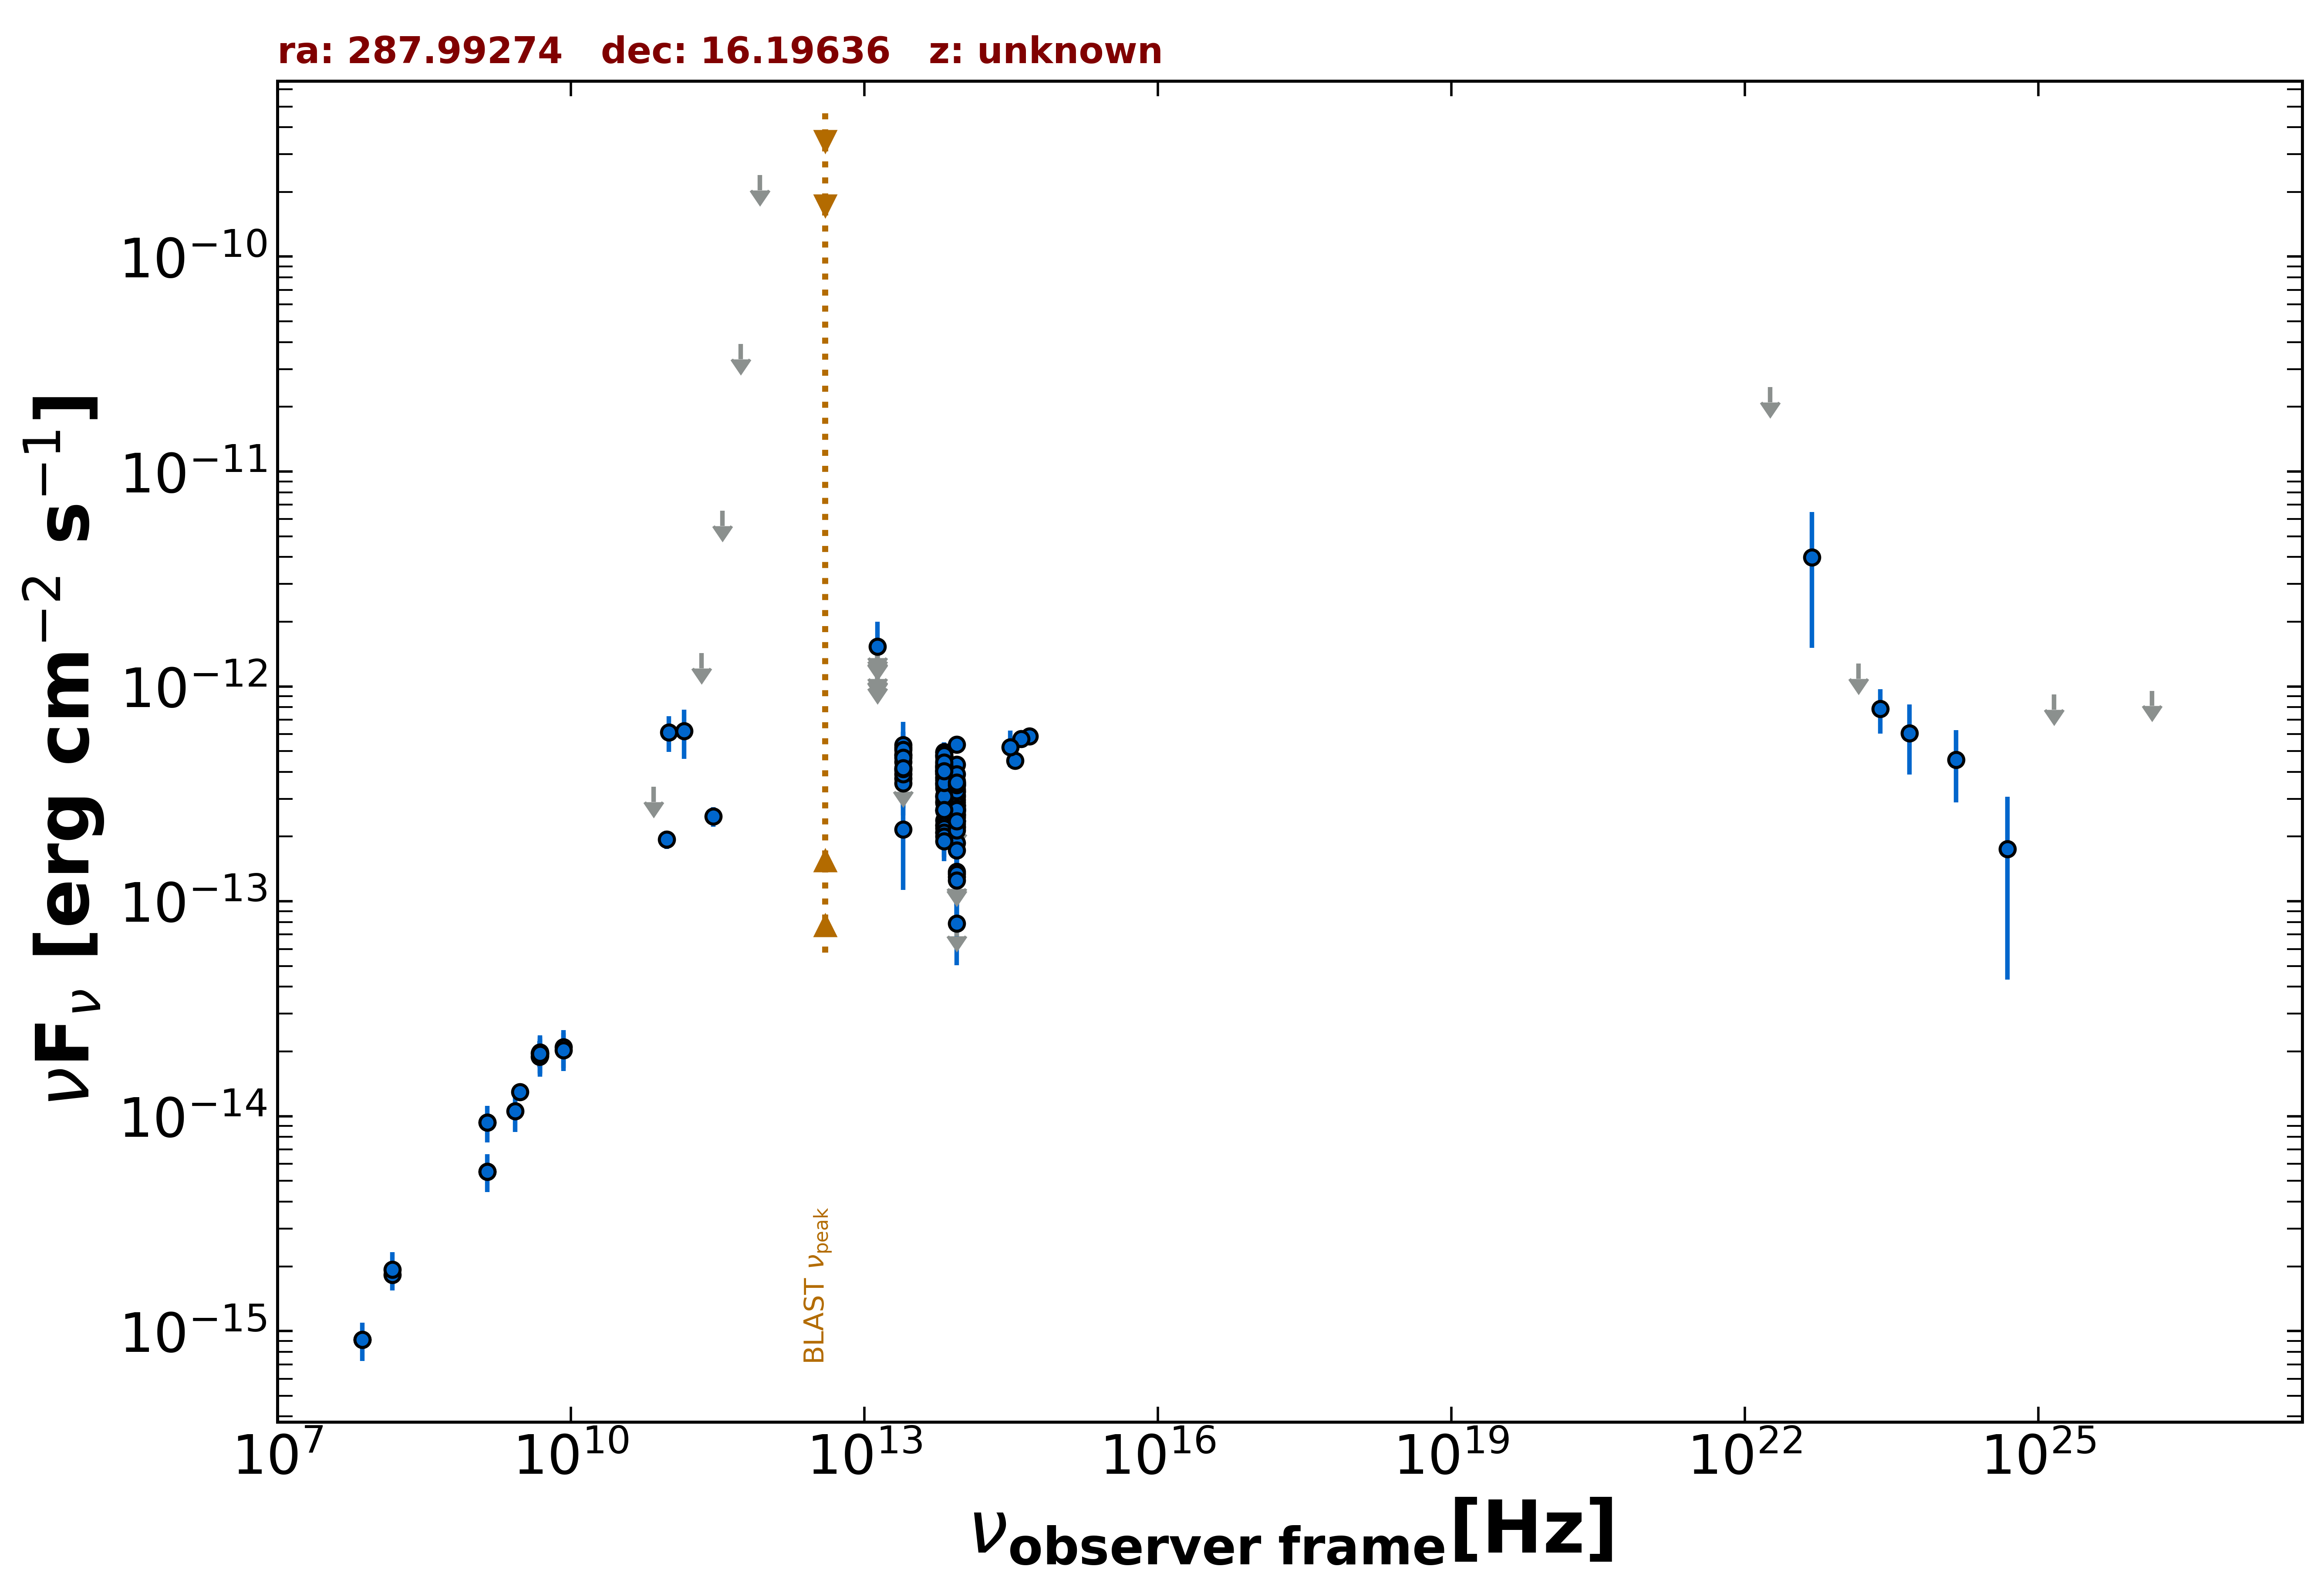

Values plotted in this chart, from the file beside it:
freq., flux, err_flux, MJD_start, MJD_end, flag, catalog, reference
1.400e+09, 5.529e-15, 1.665e-16, 55000, 55000, , NVSS, Condon et al. 1998  AJ  115  1693
3.000e+09, 1.294e-14, 2.000e-17, 55000, 55000, , VLASSQL, Gordon et al. 2021  ApJS  255  30
1.500e+08, 1.829e-15, 1.830e-16, 55000, 55000, , TGSS150, Intema et al. 2017  A&A  598  A781
7.400e+07, 9.102e-16, 8.140e-17, 55000, 55000, , VLSSR, Lane et al. 2014  MNRAS  440 327
4.800e+09, 1.891e-14, 1.680e-15, 55000, 55000, , GB6, Gregory et al. 1996  ApJS  103  427
4.800e+09, 1.963e-14, 2.690e-15, 55000, 55000, , GB87, Gregory et al. 1992  VizieR  VIII/14/j20…
4.850e+09, 1.955e-14, 0.000e+00, 55000, 55000, , NORTH20, White and Becker  1992  ApJS  79  331
1.400e+09, 9.352e-15, 0.000e+00, 55000, 55000, , NORTH20, White and Becker  1992  ApJS  79  331
2.850e+11, 2.479e-13, 2.565e-14, 57216, 57216, , ALMA, Bonato et al. 2019  MNRAS  485  1188
9.506e+10, 1.939e-13, 1.900e-14, 57216, 57216, , ALMA, Bonato et al. 2019  MNRAS  485  1188
7.000e+10, 3.412e-13, 0.000e+00, 55000, 55000, UL, PCNT, The Planck Collaboration 2018  A&A  619 …
1.000e+11, 6.120e-13, 1.156e-13, 55000, 55000, , PCNT, The Planck Collaboration 2018  A&A  619 …
1.430e+11, 6.193e-13, 1.585e-13, 55000, 55000, , PCNT, The Planck Collaboration 2018  A&A  619 …
2.170e+11, 1.429e-12, 0.000e+00, 55000, 55000, UL, PCNT, The Planck Collaboration 2018  A&A  619 …
3.530e+11, 6.571e-12, 0.000e+00, 55000, 55000, UL, PCNT, The Planck Collaboration 2018  A&A  619 …
5.450e+11, 3.918e-11, 0.000e+00, 55000, 55000, UL, PCNT, The Planck Collaboration 2018  A&A  619 …
8.570e+11, 2.396e-10, 0.000e+00, 55000, 55000, UL, PCNT, The Planck Collaboration 2018  A&A  619 …
8.817e+13, 2.494e-13, 2.095e-14, 55000, 55000, , WISE, Wright et al. 2010  AJ  140  1868
6.517e+13, 3.369e-13, 1.025e-14, 55000, 55000, , WISE, Wright et al. 2010  AJ  140  1868
2.498e+13, 4.069e-13, 3.265e-14, 55000, 55000, , WISE, Wright et al. 2010  AJ  140  1868
1.363e+13, 8.016e-13, 1.455e-13, 55000, 55000, , WISE, Wright et al. 2010  AJ  140  1868
8.817e+13, 2.609e-13, 3.325e-14, 59681, 59681, , NEOWISE, Mainzer et al. 2014  ApJ  792  30
6.517e+13, 4.106e-13, 4.780e-14, 59681, 59681, , NEOWISE, Mainzer et al. 2014  ApJ  792  30
8.817e+13, 2.785e-13, 3.035e-14, 59681, 59681, , NEOWISE, Mainzer et al. 2014  ApJ  792  30
6.517e+13, 4.951e-13, 5.390e-14, 59681, 59681, , NEOWISE, Mainzer et al. 2014  ApJ  792  30
8.817e+13, 2.662e-13, 4.085e-14, 59681, 59681, , NEOWISE, Mainzer et al. 2014  ApJ  792  30
6.517e+13, 3.907e-13, 4.185e-14, 59681, 59681, , NEOWISE, Mainzer et al. 2014  ApJ  792  30
8.817e+13, 2.291e-13, 3.495e-14, 59681, 59681, , NEOWISE, Mainzer et al. 2014  ApJ  792  30
6.517e+13, 4.494e-13, 4.855e-14, 59681, 59681, , NEOWISE, Mainzer et al. 2014  ApJ  792  30
8.817e+13, 3.631e-13, 3.415e-14, 59681, 59681, , NEOWISE, Mainzer et al. 2014  ApJ  792  30
6.517e+13, 3.508e-13, 4.370e-14, 59681, 59681, , NEOWISE, Mainzer et al. 2014  ApJ  792  30
8.817e+13, 3.529e-13, 4.075e-14, 59681, 59681, , NEOWISE, Mainzer et al. 2014  ApJ  792  30
6.517e+13, 3.936e-13, 4.250e-14, 59681, 59681, , NEOWISE, Mainzer et al. 2014  ApJ  792  30
8.817e+13, 3.324e-13, 3.405e-14, 59681, 59681, , NEOWISE, Mainzer et al. 2014  ApJ  792  30
6.517e+13, 4.684e-13, 6.755e-14, 59681, 59681, , NEOWISE, Mainzer et al. 2014  ApJ  792  30
8.817e+13, 2.973e-13, 3.265e-14, 59681, 59681, , NEOWISE, Mainzer et al. 2014  ApJ  792  30
6.517e+13, 4.388e-13, 4.330e-14, 59681, 59681, , NEOWISE, Mainzer et al. 2014  ApJ  792  30
8.817e+13, 3.060e-13, 4.215e-14, 59681, 59681, , NEOWISE, Mainzer et al. 2014  ApJ  792  30
6.517e+13, 4.728e-13, 4.665e-14, 59681, 59681, , NEOWISE, Mainzer et al. 2014  ApJ  792  30
8.817e+13, 4.334e-13, 3.195e-14, 59681, 59681, , NEOWISE, Mainzer et al. 2014  ApJ  792  30
6.517e+13, 3.755e-13, 4.785e-14, 59681, 59681, , NEOWISE, Mainzer et al. 2014  ApJ  792  30
8.817e+13, 3.552e-13, 3.145e-14, 59681, 59681, , NEOWISE, Mainzer et al. 2014  ApJ  792  30
6.517e+13, 3.921e-13, 5.255e-14, 59681, 59681, , NEOWISE, Mainzer et al. 2014  ApJ  792  30
8.817e+13, 7.900e-14, 2.859e-14, 56944, 56944, , NEOWISE, Mainzer et al. 2014  ApJ  792  30
6.517e+13, 3.067e-13, 4.110e-14, 56944, 56944, , NEOWISE, Mainzer et al. 2014  ApJ  792  30
8.817e+13, 2.626e-13, 2.835e-14, 56943, 56943, , NEOWISE, Mainzer et al. 2014  ApJ  792  30
6.517e+13, 3.694e-13, 5.085e-14, 56943, 56943, , NEOWISE, Mainzer et al. 2014  ApJ  792  30
8.817e+13, 2.235e-13, 3.055e-14, 59846, 59846, , NEOWISE, Mainzer et al. 2014  ApJ  792  30
6.517e+13, 4.009e-13, 4.070e-14, 59846, 59846, , NEOWISE, Mainzer et al. 2014  ApJ  792  30
8.817e+13, 3.233e-13, 4.125e-14, 59682, 59682, , NEOWISE, Mainzer et al. 2014  ApJ  792  30
6.517e+13, 4.046e-13, 4.555e-14, 59682, 59682, , NEOWISE, Mainzer et al. 2014  ApJ  792  30
8.817e+13, 3.436e-13, 3.230e-14, 55480, 55480, , WISEME, Wright et al. 2010  AJ  140  1868
6.517e+13, 4.020e-13, 3.375e-14, 55480, 55480, , WISEME, Wright et al. 2010  AJ  140  1868
8.817e+13, 1.374e-13, 5.234e-14, 55484, 55484, , WISEME, Wright et al. 2010  AJ  140  1868
6.517e+13, 3.103e-13, 3.670e-14, 55484, 55484, , WISEME, Wright et al. 2010  AJ  140  1868
8.817e+13, 8.085e-14, 0.000e+00, 55484, 55484, UL, WISEME, Wright et al. 2010  AJ  140  1868
6.517e+13, 2.639e-13, 3.805e-14, 55484, 55484, , WISEME, Wright et al. 2010  AJ  140  1868
8.817e+13, 3.500e-13, 2.965e-14, 55479, 55479, , WISEME, Wright et al. 2010  AJ  140  1868
6.517e+13, 4.802e-13, 3.365e-14, 55479, 55479, , WISEME, Wright et al. 2010  AJ  140  1868
8.817e+13, 1.298e-13, 3.458e-14, 55479, 55479, , WISEME, Wright et al. 2010  AJ  140  1868
... 108 more rows
